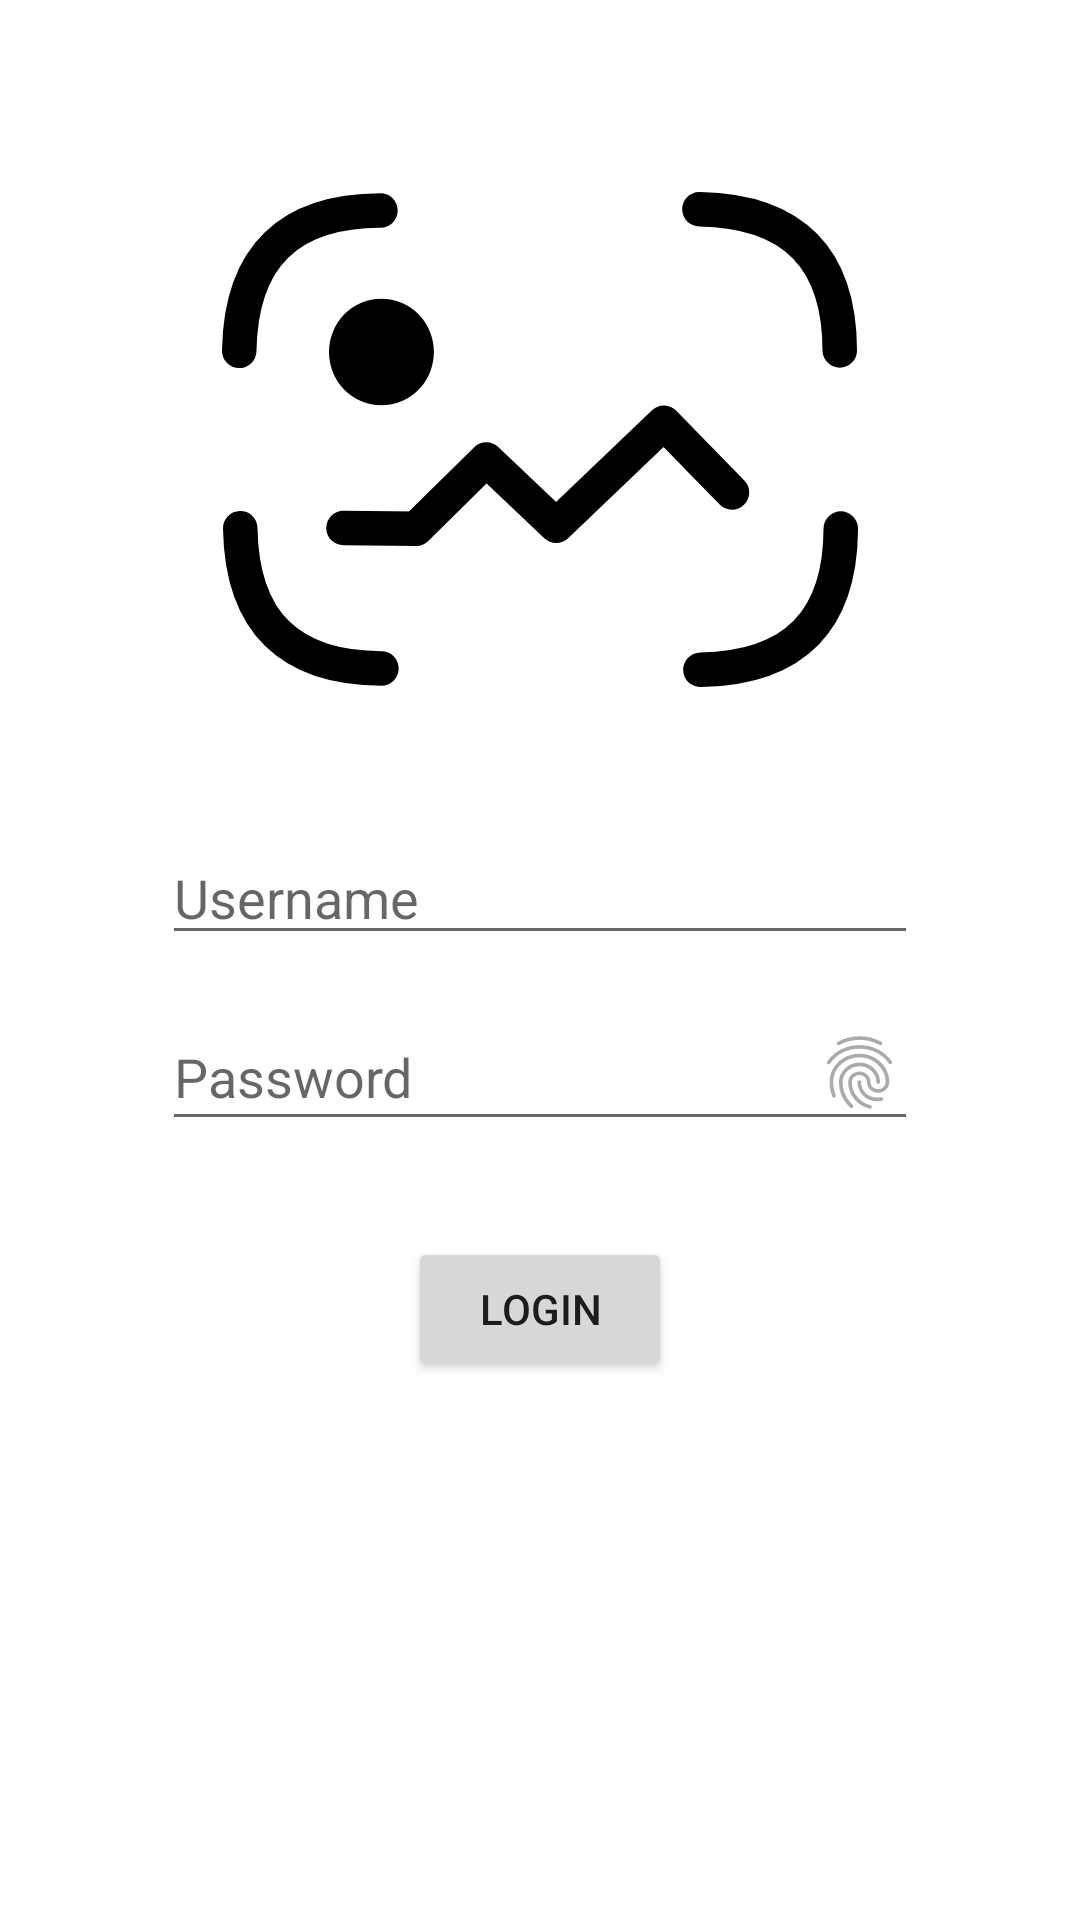

This screen was rendered from an Android layout file. Write that file and the resources it references.
<!-- AndroidManifest.xml: application theme Theme.SecureImageViewer -->
<!-- res/layout/content_login.xml -->
<?xml version="1.0" encoding="utf-8"?>
<androidx.constraintlayout.widget.ConstraintLayout xmlns:android="http://schemas.android.com/apk/res/android"
    xmlns:app="http://schemas.android.com/apk/res-auto"
    xmlns:tools="http://schemas.android.com/tools"
    android:layout_width="match_parent"
    android:layout_height="match_parent"
    app:layout_behavior="@string/appbar_scrolling_view_behavior">

    <ImageView
        android:id="@+id/imageView3"
        android:layout_width="wrap_content"
        android:layout_height="wrap_content"
        android:layout_marginTop="64dp"
        android:layout_marginBottom="48dp"
        app:layout_constraintBottom_toTopOf="@+id/username"
        app:layout_constraintEnd_toEndOf="parent"
        app:layout_constraintStart_toStartOf="parent"
        app:layout_constraintTop_toTopOf="parent"
        app:srcCompat="@drawable/ic_logo" />

    <EditText
        android:id="@+id/username"
        android:layout_width="wrap_content"
        android:layout_height="wrap_content"
        android:layout_marginTop="48dp"
        android:autofillHints="username"
        android:ems="12"
        android:hint="Username"
        android:inputType="textPersonName"
        app:layout_constraintEnd_toEndOf="parent"
        app:layout_constraintStart_toStartOf="parent"
        app:layout_constraintTop_toBottomOf="@+id/imageView3" />

    <EditText
        android:id="@+id/password"
        android:layout_width="wrap_content"
        android:layout_height="46dp"
        android:layout_marginTop="16dp"
        android:autofillHints="password"
        android:ems="12"
        android:hint="Password"
        android:inputType="textPassword"
        app:layout_constraintEnd_toEndOf="parent"
        app:layout_constraintStart_toStartOf="parent"
        app:layout_constraintTop_toBottomOf="@+id/username" />

    <Button
        android:id="@+id/login_btn"
        android:layout_width="wrap_content"
        android:layout_height="wrap_content"
        android:layout_marginTop="32dp"
        android:text="Login"
        app:layout_constraintEnd_toEndOf="@+id/password"
        app:layout_constraintStart_toStartOf="@+id/password"
        app:layout_constraintTop_toBottomOf="@+id/password" />

    <ProgressBar
        android:id="@+id/loginProgress"
        style="?android:attr/progressBarStyle"
        android:layout_width="wrap_content"
        android:layout_height="wrap_content"
        android:visibility="invisible"
        app:layout_constraintBottom_toBottomOf="parent"
        app:layout_constraintEnd_toEndOf="parent"
        app:layout_constraintStart_toStartOf="parent" />

    <ImageButton
        android:id="@+id/biometricButton"
        android:layout_width="39dp"
        android:layout_height="46dp"
        app:layout_constraintBottom_toBottomOf="@+id/password"
        app:layout_constraintEnd_toEndOf="@+id/password"
        app:layout_constraintTop_toTopOf="@+id/password"
        app:srcCompat="@drawable/ic_baseline_fingerprint"
        android:scaleType="fitCenter"
        android:adjustViewBounds="true"
        android:padding="5dp"
        android:background="@color/transparent"
        tools:ignore="MissingConstraints" />
</androidx.constraintlayout.widget.ConstraintLayout>
<!-- resources referenced by this layout -->
<resources>
  <color name="transparent">#00FFFFFF</color>
  <!-- drawable ic_baseline_fingerprint: vector/xml drawable (drawable-night-anydpi, 2364 chars, omitted) -->
  <!-- drawable ic_logo (drawable-night-anydpi) -->
  <vector xmlns:android="http://schemas.android.com/apk/res/android"
      android:width="212dp"
      android:height="165dp"
      android:viewportWidth="212"
      android:viewportHeight="165">
    <path
        android:pathData="M5.745,52.945C6.272,21.206 22.567,6.244 52.823,6.184"
        android:strokeLineJoin="miter"
        android:strokeWidth="11.5"
        android:fillColor="#00000000"
        android:strokeColor="#ffffff"
        android:strokeLineCap="round"/>
    <path
        android:pathData="M159.135,5.745C190.891,6.271 205.86,22.558 205.92,52.799"
        android:strokeLineJoin="miter"
        android:strokeWidth="11.5"
        android:fillColor="#00000000"
        android:strokeColor="#ffffff"
        android:strokeLineCap="round"/>
    <path
        android:pathData="m6.08,112.055c0.526,31.739 16.821,46.701 47.078,46.761"
        android:strokeLineJoin="miter"
        android:strokeWidth="11.5"
        android:fillColor="#00000000"
        android:strokeColor="#ffffff"
        android:strokeLineCap="round"/>
    <path
        android:pathData="m159.469,159.255c31.756,-0.526 46.725,-16.813 46.785,-47.054"
        android:strokeLineJoin="miter"
        android:strokeWidth="11.5"
        android:fillColor="#00000000"
        android:strokeColor="#ffffff"
        android:strokeLineCap="round"/>
    <path
        android:pathData="M35.659,53.349a17.486,17.773 0,1 0,34.973 0a17.486,17.773 0,1 0,-34.973 0z"
        android:strokeWidth="14.6588"
        android:fillColor="#ffffff"
        android:strokeLineCap="round"/>
    <path
        android:pathData="M40.503,111.981 L64.724,112.217 88.118,89.189 111.394,111.272 147.311,76.908 169.997,100.172"
        android:strokeLineJoin="round"
        android:strokeWidth="11.5"
        android:fillColor="#00000000"
        android:strokeColor="#ffffff"
        android:strokeLineCap="round"/>
  </vector>
  <style name="Theme.SecureImageViewer" parent="Theme.MaterialComponents.DayNight.DarkActionBar">
          
          <item name="colorPrimary">@color/blue_500</item>
          <item name="colorPrimaryVariant">@color/blue_700</item>
          <item name="colorOnPrimary">@color/white</item>
          
          <item name="colorSecondary">@color/teal_200</item>
          <item name="colorSecondaryVariant">@color/teal_700</item>
          <item name="colorOnSecondary">@color/black</item>
          
          <item name="android:statusBarColor" tools:targetApi="l">?attr/colorPrimary</item>
          
          <item name="materialButtonStyle">@style/Widget.App.Button</item>
      </style>
  <color name="blue_500">#2196F3</color>
  <color name="blue_700">#1976D2</color>
  <color name="white">#FFFFFFFF</color>
  <color name="teal_200">#FF03DAC5</color>
  <color name="teal_700">#FF018786</color>
  <color name="black">#FF000000</color>
  <style name="Widget.App.Button" parent="Widget.MaterialComponents.Button">
          <item name="backgroundTint">@color/transparent</item>
          <item name="android:textColor">@color/black</item>
      </style>
</resources>
